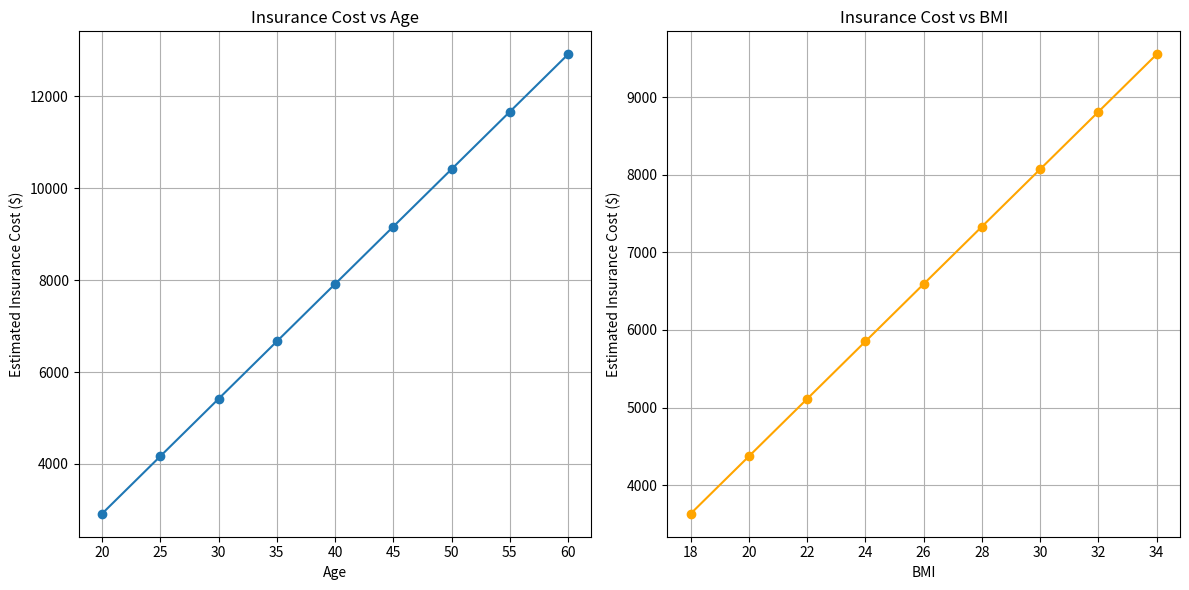

This chart was generated by the following Python code:
import matplotlib.pyplot as plt
import numpy as np

# Define ranges for each factor to simulate its impact on insurance cost
ages = np.arange(20, 65, 5)  # Age from 20 to 60
bmi_values = np.arange(18, 36, 2)  # BMI from 18 to 35
children_count = np.arange(0, 5)  # 0 to 4 children

# Calculate insurance cost for different ages with fixed values for other factors
insurance_cost_age = 250 * ages - 128 * 1 + 370 * 26.2 + 425 * 2 + 24000 * 0 - 12500

# Calculate insurance cost for different BMI values with fixed values for other factors
insurance_cost_bmi = 250 * 35 - 128 * 1 + 370 * bmi_values + 425 * 2 + 24000 * 0 - 12500

# Plotting the results
plt.figure(figsize=(12, 6))

# Plot for age vs insurance cost
plt.subplot(1, 2, 1)
plt.plot(ages, insurance_cost_age, marker='o')
plt.title('Insurance Cost vs Age')
plt.xlabel('Age')
plt.ylabel('Estimated Insurance Cost ($)')
plt.grid(True)

# Plot for BMI vs insurance cost
plt.subplot(1, 2, 2)
plt.plot(bmi_values, insurance_cost_bmi, marker='o', color='orange')
plt.title('Insurance Cost vs BMI')
plt.xlabel('BMI')
plt.ylabel('Estimated Insurance Cost ($)')
plt.grid(True)

plt.tight_layout()
plt.show()
    
    # The script calculates the insurance cost for different ages and BMI values and plots the results using the  matplotlib  library. The  np.arange  function is used to create ranges for the factors, and the insurance cost is calculated based on the provided formula. The results are then plotted using two subplots to show the impact of age and BMI on insurance cost. 
    # Running the Script 
    #To run the script, you can use the following command: 
    # python scripts.py 
    # This will execute the script and display the plots showing the estimated insurance cost for different ages and BMI values. 
    # Conclusion 
    # In this tutorial, you learned how to simulate the impact of different factors on insurance costs using Python. You created a simple script that calculates insurance costs based on age and BMI values and plotted the results using the  matplotlib  library. You can further extend this script to include additional factors or more complex calculations to simulate the impact of various factors on insurance costs. 
    # If you're interested in learning more about data visualization in Python, check out our guide on  how to create a scatter plot in Python using matplotlib. 
    # About the author 
    # View full profile »
    # Hire the author ````